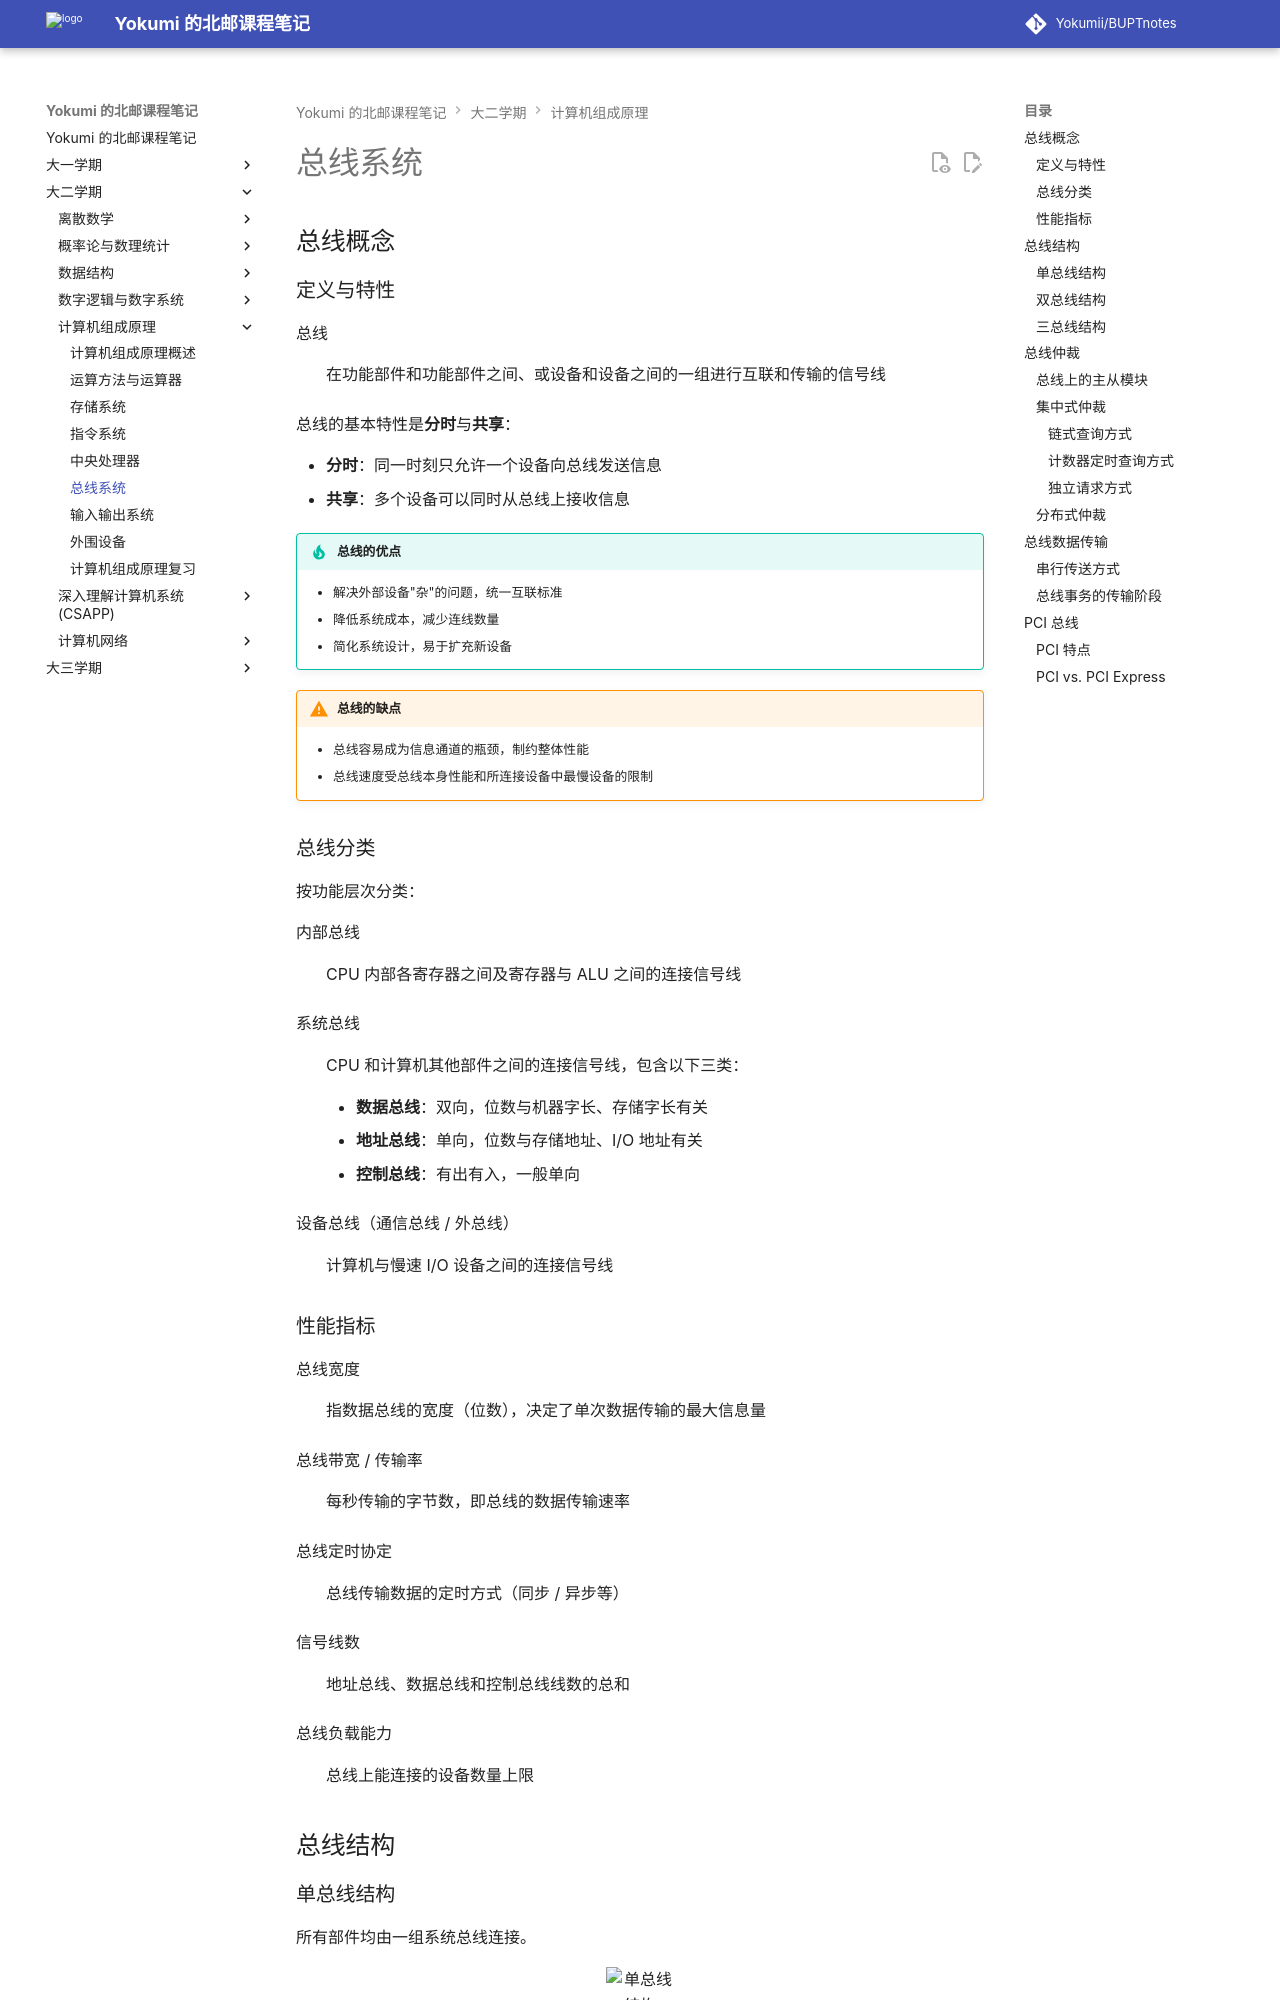

repository: Yokumii/BUPTnotes · page: study/computer-science/computer-organization/bus-system/index.html · generator: mkdocs

---
description: 介绍总线分类与结构、集中和分布式仲裁、同步与异步数据传输，并讲解 PCI 总线的工作机制。
---

# 总线系统

## 总线概念

### 定义与特性

总线
: 在功能部件和功能部件之间、或设备和设备之间的一组进行互联和传输的信号线

总线的基本特性是**分时**与**共享**：

- **分时**：同一时刻只允许一个设备向总线发送信息
- **共享**：多个设备可以同时从总线上接收信息

!!! tip "总线的优点"
    - 解决外部设备"杂"的问题，统一互联标准
    - 降低系统成本，减少连线数量
    - 简化系统设计，易于扩充新设备

!!! warning "总线的缺点"
    - 总线容易成为信息通道的瓶颈，制约整体性能
    - 总线速度受总线本身性能和所连接设备中最慢设备的限制

### 总线分类

按功能层次分类：

内部总线
: CPU 内部各寄存器之间及寄存器与 ALU 之间的连接信号线

系统总线
: CPU 和计算机其他部件之间的连接信号线，包含以下三类：

    - **数据总线**：双向，位数与机器字长、存储字长有关
    - **地址总线**：单向，位数与存储地址、I/O 地址有关
    - **控制总线**：有出有入，一般单向

设备总线（通信总线 / 外总线）
: 计算机与慢速 I/O 设备之间的连接信号线

### 性能指标

总线宽度
: 指数据总线的宽度（位数），决定了单次数据传输的最大信息量

总线带宽 / 传输率
: 每秒传输的字节数，即总线的数据传输速率

总线定时协定
: 总线传输数据的定时方式（同步 / 异步等）

信号线数
: 地址总线、数据总线和控制总线线数的总和

总线负载能力
: 总线上能连接的设备数量上限

## 总线结构

### 单总线结构

所有部件均由一组系统总线连接。

<figure markdown="span">
  ![单总线结构](https://webp-pic.yokumi.cn/2026/01/20260101165819171.png){ loading=lazy width="70%" }
</figure>

!!! tip "单总线的优点"
    各部件之间可直接进行通信，系统易于扩充。

!!! warning "单总线的缺点"
    总线负载重；若系统中存在慢速设备，则会产生较大的时间延迟，降低系统工作效率；多个部件只能争用唯一的总线，不支持并发传送操作。

### 双总线结构

系统总线连接 CPU、主存和 I/O 接口，另外在 CPU 和主存之间增设一组高速的**存储总线**（处理器 - 主存总线）。

<figure markdown="span">
  ![双总线结构](https://webp-pic.yokumi.cn/2026/01/20260101165825403.png){ loading=lazy width="70%" }
</figure>

!!! tip "双总线的优点"
    简单，易于扩充；减轻了系统总线的工作负担，使 CPU 工作效率有所提高。

!!! warning "双总线的缺点"
    增加了硬件成本。
